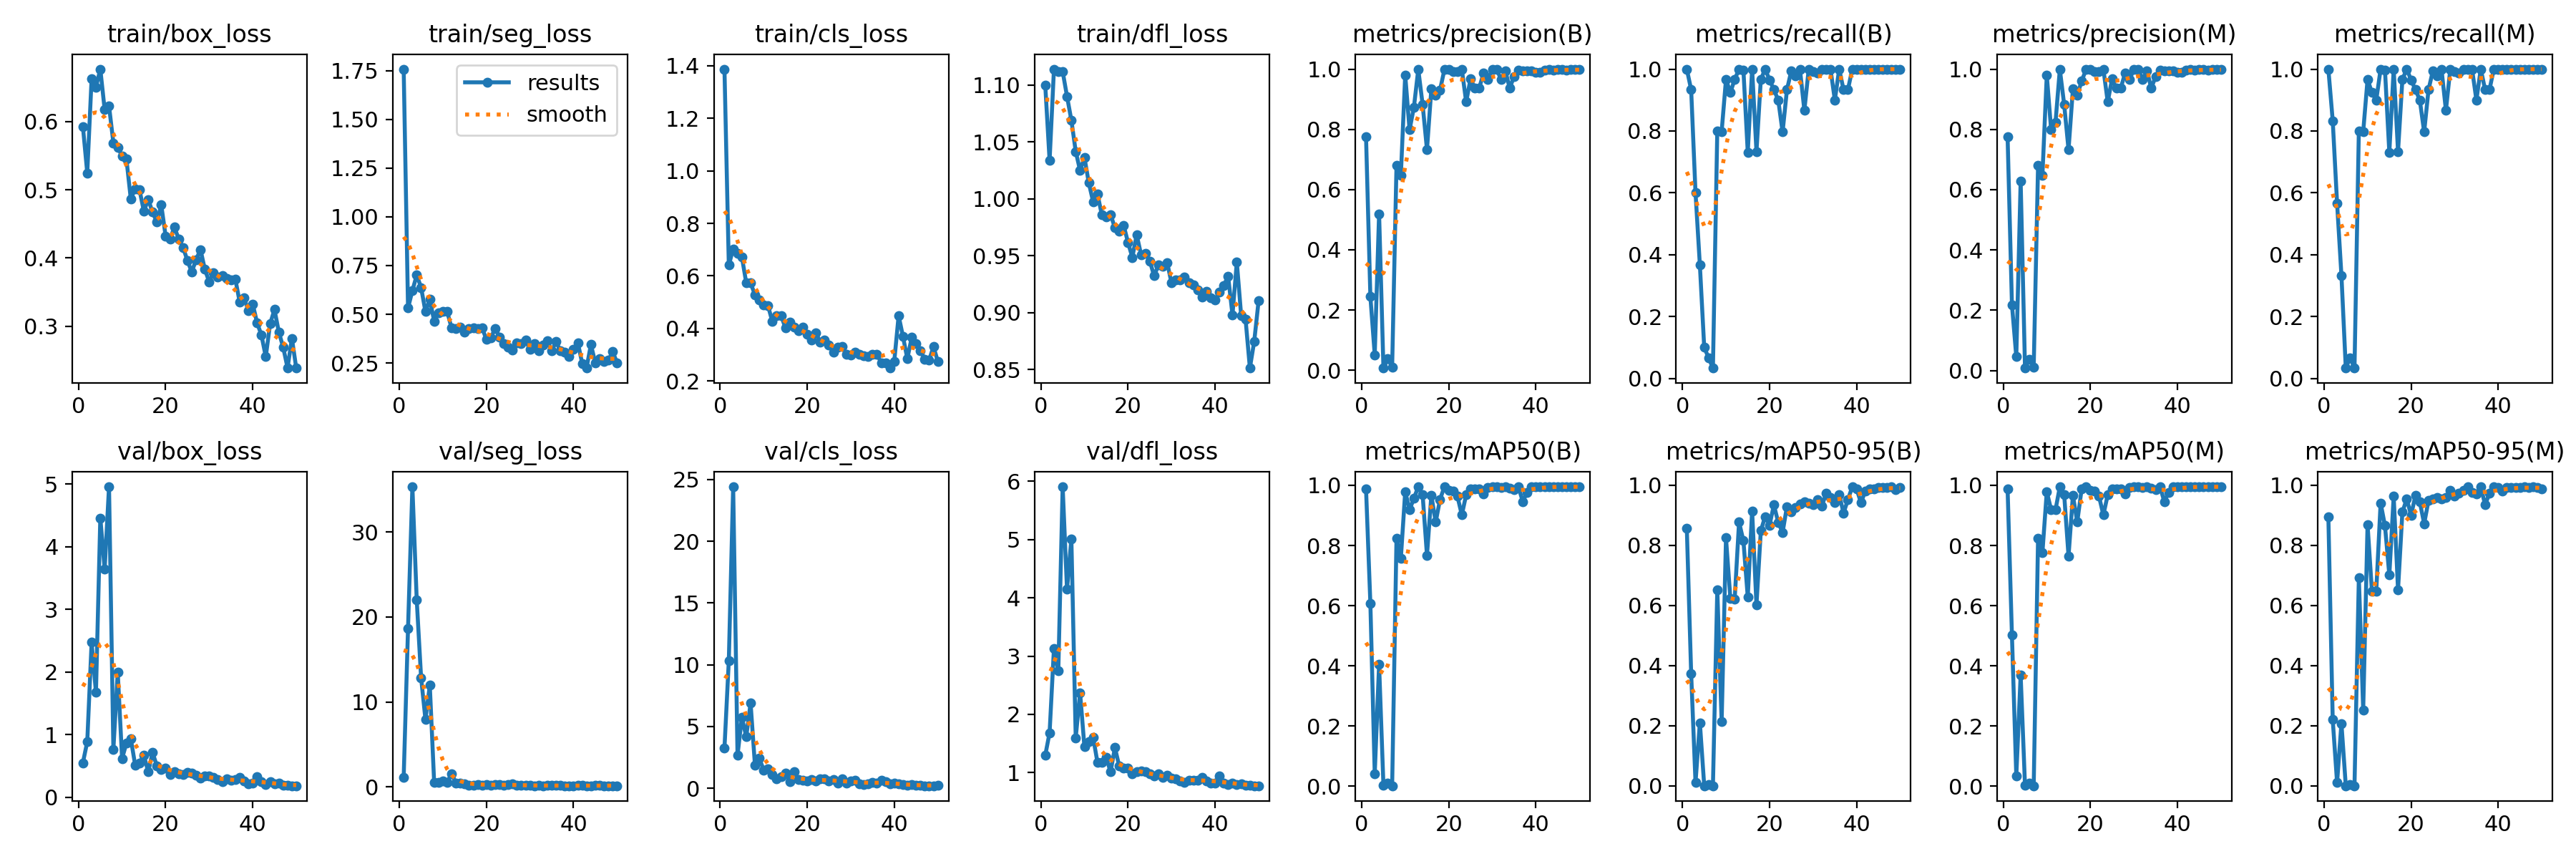

The data file committed next to this chart (first rows):
epoch, train/box_loss, train/seg_loss, train/cls_loss, train/dfl_loss, metrics/precision(B), metrics/recall(B), metrics/mAP50(B), metrics/mAP50-95(B), metrics/precision(M), metrics/recall(M), metrics/mAP50(M), metrics/mAP50-95(M), val/box_loss, val/seg_loss, val/cls_loss, val/dfl_loss, lr/pg0, lr/pg1, lr/pg2
1, 0.5925, 1.758, 1.387, 1.1, 0.7761, 1, 0.9888, 0.8578, 0.7761, 1, 0.9888, 0.8942, 0.5525, 1.13, 3.245, 1.297, 0.00046, 0.00046, 0.00046
2, 0.5245, 0.5322, 0.641, 1.034, 0.2442, 0.9333, 0.6066, 0.3741, 0.218, 0.8333, 0.5018, 0.2202, 0.8875, 18.68, 10.33, 1.685, 0.0009214, 0.0009214, 0.0009214
3, 0.6627, 0.6216, 0.7025, 1.114, 0.05087, 0.6, 0.04116, 0.01086, 0.04573, 0.5667, 0.03331, 0.01043, 2.473, 35.33, 24.41, 3.131, 0.001364, 0.001364, 0.001364
4, 0.6505, 0.701, 0.6864, 1.112, 0.5198, 0.3667, 0.4043, 0.2103, 0.6284, 0.3333, 0.3694, 0.208, 1.674, 21.98, 2.658, 2.743, 0.001787, 0.001787, 0.001787
5, 0.6767, 0.6376, 0.6723, 1.112, 0.0071, 0.1, 0.00279, 0.00043, 0.00795, 0.03333, 0.00202, 0.00038, 4.459, 12.85, 5.745, 5.905, 0.001842, 0.001842, 0.001842
6, 0.6173, 0.5134, 0.5738, 1.09, 0.03726, 0.06667, 0.00938, 0.0044, 0.03726, 0.06667, 0.00938, 0.0041, 3.641, 7.919, 4.165, 4.143, 0.001802, 0.001802, 0.001802
7, 0.6229, 0.576, 0.5733, 1.069, 0.01108, 0.03333, 0.0018, 0.00051, 0.01108, 0.03333, 0.00155, 0.00042, 4.956, 11.94, 6.886, 5.012, 0.001762, 0.001762, 0.001762
8, 0.5686, 0.4653, 0.5282, 1.042, 0.6801, 0.8, 0.8241, 0.6526, 0.6801, 0.8, 0.8241, 0.6925, 0.7631, 0.5101, 1.874, 1.599, 0.001723, 0.001723, 0.001723
9, 0.562, 0.5063, 0.5083, 1.025, 0.648, 0.7978, 0.7579, 0.2133, 0.648, 0.7978, 0.7765, 0.2518, 1.999, 0.4929, 2.424, 2.373, 0.001683, 0.001683, 0.001683
10, 0.5495, 0.5141, 0.4888, 1.036, 0.9805, 0.9667, 0.9791, 0.8249, 0.9805, 0.9667, 0.9791, 0.8696, 0.6197, 0.6967, 1.475, 1.441, 0.001644, 0.001644, 0.001644
11, 0.5447, 0.5132, 0.4866, 1.014, 0.7984, 0.9243, 0.9184, 0.6244, 0.7984, 0.9243, 0.9184, 0.6484, 0.8661, 0.5578, 1.561, 1.534, 0.001604, 0.001604, 0.001604
12, 0.4865, 0.4297, 0.4258, 0.9974, 0.8735, 0.9667, 0.9571, 0.6221, 0.8224, 0.9, 0.9182, 0.6486, 0.936, 1.55, 1.077, 1.604, 0.001564, 0.001564, 0.001564
13, 0.5013, 0.4276, 0.4491, 1.004, 0.9992, 1, 0.995, 0.8776, 0.9992, 1, 0.995, 0.9412, 0.5164, 0.4353, 0.7569, 1.173, 0.001525, 0.001525, 0.001525
14, 0.5, 0.435, 0.4491, 0.9859, 0.8821, 0.9974, 0.9685, 0.8155, 0.8821, 0.9974, 0.9685, 0.8654, 0.5518, 0.4445, 0.9511, 1.175, 0.001485, 0.001485, 0.001485
15, 0.4684, 0.4083, 0.4019, 0.984, 0.7326, 0.7305, 0.7671, 0.628, 0.7326, 0.7305, 0.7645, 0.7013, 0.6719, 0.372, 1.195, 1.262, 0.001446, 0.001446, 0.001446
16, 0.4858, 0.4282, 0.423, 0.9862, 0.9338, 1, 0.9665, 0.9152, 0.9338, 1, 0.9665, 0.9634, 0.407, 0.1896, 0.5276, 1.013, 0.001406, 0.001406, 0.001406
17, 0.4671, 0.4292, 0.405, 0.9746, 0.9134, 0.7333, 0.8778, 0.602, 0.9134, 0.7333, 0.8778, 0.652, 0.714, 0.2116, 1.311, 1.429, 0.001366, 0.001366, 0.001366
18, 0.4525, 0.427, 0.3915, 0.9713, 0.9311, 0.9667, 0.9534, 0.8491, 0.9599, 0.9667, 0.987, 0.9108, 0.5009, 0.3016, 0.6739, 1.11, 0.001327, 0.001327, 0.001327
19, 0.4776, 0.4306, 0.404, 0.9768, 0.9979, 1, 0.995, 0.8961, 0.9979, 1, 0.995, 0.9548, 0.4437, 0.2102, 0.6135, 1.072, 0.001287, 0.001287, 0.001287
20, 0.4321, 0.3715, 0.3786, 0.9617, 1, 0.9649, 0.983, 0.8673, 1, 0.9649, 0.983, 0.9004, 0.4658, 0.293, 0.5747, 1.08, 0.001248, 0.001248, 0.001248
21, 0.4272, 0.3781, 0.3568, 0.9485, 0.9919, 0.9333, 0.9806, 0.9347, 0.9919, 0.9333, 0.9806, 0.9661, 0.369, 0.1845, 0.6791, 0.9792, 0.001208, 0.001208, 0.001208
22, 0.4451, 0.4281, 0.383, 0.9684, 0.9909, 0.9, 0.9631, 0.8764, 0.9909, 0.9, 0.9631, 0.9451, 0.4089, 0.244, 0.578, 1.019, 0.001168, 0.001168, 0.001168
23, 0.4282, 0.3837, 0.3473, 0.951, 1, 0.7965, 0.9014, 0.8433, 1, 0.7965, 0.9014, 0.8721, 0.3808, 0.2366, 0.7297, 1.023, 0.001129, 0.001129, 0.001129
24, 0.4155, 0.3515, 0.3556, 0.9522, 0.8909, 0.9333, 0.9686, 0.9294, 0.8909, 0.9333, 0.9686, 0.9489, 0.3674, 0.1734, 0.7755, 1.02, 0.001089, 0.001089, 0.001089
25, 0.3963, 0.3309, 0.3369, 0.9454, 0.9676, 0.9944, 0.9876, 0.9118, 0.9676, 0.9944, 0.9876, 0.9549, 0.397, 0.2747, 0.5803, 0.9854, 0.00105, 0.00105, 0.00105
26, 0.3796, 0.3181, 0.3083, 0.9324, 0.9361, 0.9771, 0.9878, 0.9261, 0.9361, 0.9771, 0.9878, 0.9585, 0.3816, 0.3455, 0.7232, 0.9416, 0.00101, 0.00101, 0.00101
27, 0.3974, 0.3541, 0.3292, 0.9417, 0.9374, 0.9979, 0.9877, 0.9383, 0.9374, 0.9979, 0.9877, 0.9557, 0.3562, 0.2226, 0.4147, 0.9744, 0.0009704, 0.0009704, 0.0009704
28, 0.4124, 0.3494, 0.3316, 0.9409, 0.9874, 0.8667, 0.9715, 0.946, 0.9874, 0.8667, 0.9715, 0.9602, 0.302, 0.158, 0.7732, 0.9139, 0.0009308, 0.0009308, 0.0009308
29, 0.3836, 0.3684, 0.3014, 0.9441, 0.9645, 1, 0.9931, 0.9406, 0.9645, 1, 0.9931, 0.9834, 0.3391, 0.1472, 0.4258, 0.9605, 0.0008912, 0.0008912, 0.0008912
30, 0.365, 0.3192, 0.299, 0.9259, 1, 0.9918, 0.995, 0.9356, 1, 0.9918, 0.995, 0.9633, 0.3396, 0.1596, 0.555, 0.9079, 0.0008516, 0.0008516, 0.0008516
31, 0.378, 0.3496, 0.3096, 0.9289, 1, 0.9874, 0.995, 0.9529, 1, 0.9874, 0.995, 0.9743, 0.3176, 0.1375, 0.6162, 0.8982, 0.000812, 0.000812, 0.000812
32, 0.3722, 0.3115, 0.3007, 0.9287, 0.9657, 1, 0.9931, 0.9301, 0.9657, 1, 0.9931, 0.9824, 0.2854, 0.14, 0.3576, 0.8593, 0.0007724, 0.0007724, 0.0007724
33, 0.3744, 0.3411, 0.2962, 0.9315, 0.9947, 1, 0.995, 0.9737, 0.9947, 1, 0.995, 0.995, 0.2529, 0.1363, 0.3056, 0.8292, 0.0007328, 0.0007328, 0.0007328
34, 0.3704, 0.3638, 0.2944, 0.9259, 0.9366, 1, 0.9912, 0.9583, 0.9366, 1, 0.9912, 0.9751, 0.2907, 0.1434, 0.3393, 0.8735, 0.0006932, 0.0006932, 0.0006932
35, 0.3674, 0.3128, 0.3008, 0.9243, 0.9758, 0.9, 0.986, 0.9423, 0.9758, 0.9, 0.986, 0.9708, 0.2763, 0.1552, 0.4383, 0.8674, 0.0006536, 0.0006536, 0.0006536
36, 0.3694, 0.3605, 0.3018, 0.9196, 0.9957, 1, 0.995, 0.9689, 0.9957, 1, 0.995, 0.995, 0.2844, 0.141, 0.4107, 0.8688, 0.000614, 0.000614, 0.000614
37, 0.3357, 0.3112, 0.2695, 0.9135, 0.9946, 0.9333, 0.9461, 0.9079, 0.9946, 0.9333, 0.9461, 0.9353, 0.3206, 0.1465, 0.6639, 0.9243, 0.0005744, 0.0005744, 0.0005744
38, 0.3418, 0.3056, 0.2676, 0.9187, 0.9949, 0.9333, 0.9768, 0.9521, 0.9949, 0.9333, 0.9768, 0.9731, 0.2564, 0.1276, 0.5313, 0.8566, 0.0005348, 0.0005348, 0.0005348
39, 0.3231, 0.2837, 0.2491, 0.9128, 0.9942, 1, 0.995, 0.995, 0.9942, 1, 0.995, 0.995, 0.2114, 0.1265, 0.3247, 0.8152, 0.0004952, 0.0004952, 0.0004952
40, 0.3325, 0.3209, 0.2754, 0.9108, 0.9896, 1, 0.995, 0.9877, 0.9896, 1, 0.995, 0.992, 0.2285, 0.1299, 0.393, 0.8253, 0.0004556, 0.0004556, 0.0004556
41, 0.3052, 0.3548, 0.4482, 0.9177, 0.9898, 1, 0.995, 0.942, 0.9898, 1, 0.995, 0.981, 0.3296, 0.1563, 0.3645, 0.9479, 0.000416, 0.000416, 0.000416
42, 0.287, 0.2479, 0.3692, 0.9237, 0.9971, 1, 0.995, 0.9812, 0.9971, 1, 0.995, 0.9918, 0.2446, 0.1391, 0.2693, 0.8207, 0.0003764, 0.0003764, 0.0003764
43, 0.2553, 0.2243, 0.2846, 0.9319, 0.9978, 1, 0.995, 0.9869, 0.9978, 1, 0.995, 0.9918, 0.2056, 0.1242, 0.2449, 0.7909, 0.0003368, 0.0003368, 0.0003368
44, 0.3036, 0.3449, 0.3658, 0.8981, 0.9962, 1, 0.995, 0.9884, 0.9962, 1, 0.995, 0.9918, 0.2458, 0.1277, 0.2652, 0.8257, 0.0002972, 0.0002972, 0.0002972
45, 0.3244, 0.2519, 0.3411, 0.9444, 0.9978, 1, 0.995, 0.992, 0.9978, 1, 0.995, 0.992, 0.221, 0.1402, 0.2451, 0.7978, 0.0002576, 0.0002576, 0.0002576
46, 0.2913, 0.2709, 0.3162, 0.8972, 0.9978, 1, 0.995, 0.9919, 0.9978, 1, 0.995, 0.995, 0.2291, 0.1489, 0.2263, 0.808, 0.000218, 0.000218, 0.000218
47, 0.2692, 0.2566, 0.2826, 0.8943, 0.9976, 1, 0.995, 0.9919, 0.9976, 1, 0.995, 0.9919, 0.189, 0.1371, 0.2003, 0.7809, 0.0001784, 0.0001784, 0.0001784
48, 0.2389, 0.2636, 0.2787, 0.8512, 0.998, 1, 0.995, 0.995, 0.998, 1, 0.995, 0.995, 0.1915, 0.1321, 0.2015, 0.7873, 0.0001388, 0.0001388, 0.0001388
49, 0.2821, 0.3078, 0.3304, 0.8748, 0.998, 1, 0.995, 0.9866, 0.998, 1, 0.995, 0.9919, 0.185, 0.1336, 0.1952, 0.7749, 9.92e-05, 9.92e-05, 9.92e-05
50, 0.2387, 0.2524, 0.2751, 0.9102, 0.9982, 1, 0.995, 0.9921, 0.9982, 1, 0.995, 0.9876, 0.1869, 0.1339, 0.2107, 0.775, 5.96e-05, 5.96e-05, 5.96e-05
